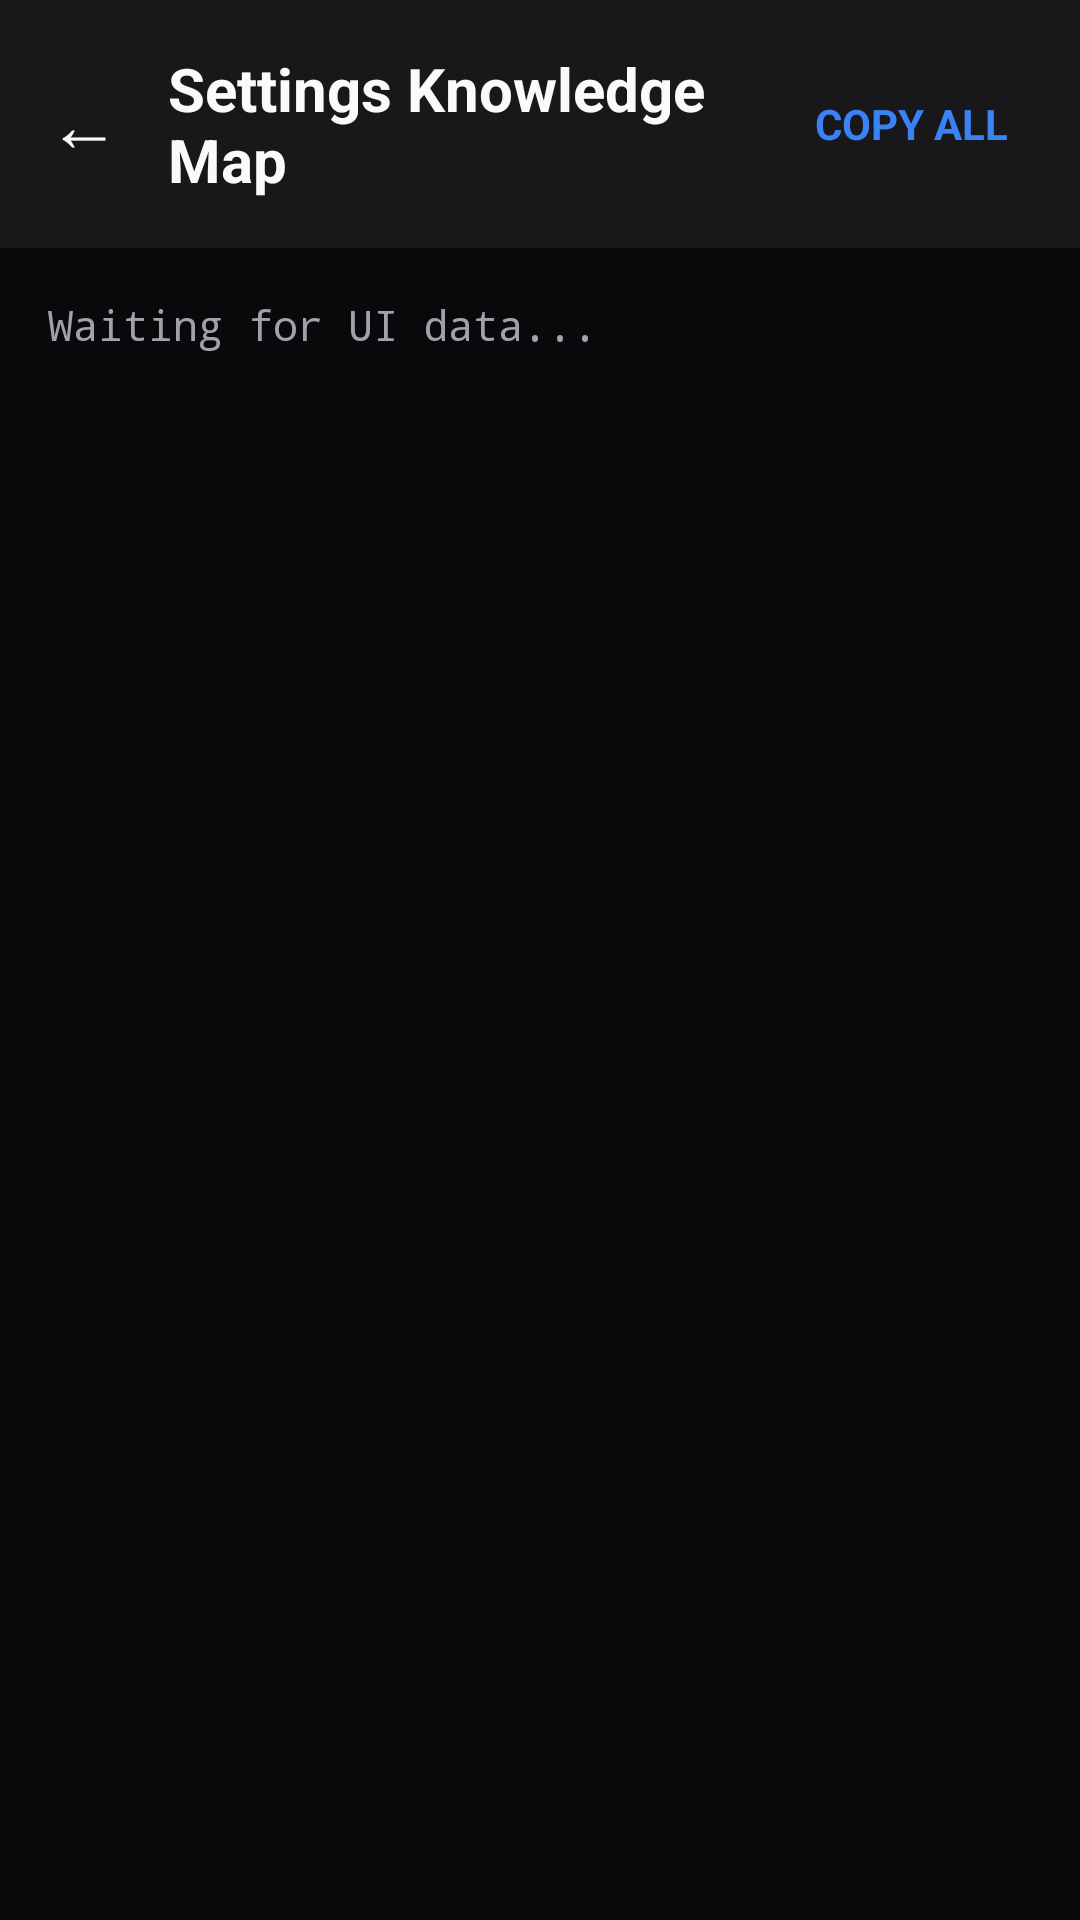

Android layout source for this screen:
<!-- AndroidManifest.xml: application theme Theme.NavigationApp2 -->
<!-- res/layout/activity_ui_tree.xml -->
<?xml version="1.0" encoding="utf-8"?>
<LinearLayout xmlns:android="http://schemas.android.com/apk/res/android"
    android:layout_width="match_parent"
    android:layout_height="match_parent"
    android:orientation="vertical"
    android:background="@color/dark_background">

    <LinearLayout
        android:layout_width="match_parent"
        android:layout_height="wrap_content"
        android:orientation="horizontal"
        android:gravity="center_vertical"
        android:padding="16dp"
        android:background="@color/surface_dark"
        android:elevation="4dp">

        <TextView
            android:id="@+id/btnBack"
            android:layout_width="wrap_content"
            android:layout_height="wrap_content"
            android:text="←"
            android:textColor="@color/text_primary"
            android:textSize="24sp"
            android:background="?attr/selectableItemBackgroundBorderless"
            android:clickable="true"
            android:focusable="true"/>

        <TextView
            android:layout_width="0dp"
            android:layout_height="wrap_content"
            android:layout_weight="1"
            android:layout_marginStart="16dp"
            android:text="Settings Knowledge Map"
            android:textColor="@color/text_primary"
            android:textSize="20sp"
            android:textStyle="bold" />
        
        <TextView
            android:id="@+id/btnCopy"
            android:layout_width="wrap_content"
            android:layout_height="wrap_content"
            android:text="COPY ALL"
            android:textColor="@color/accent"
            android:textSize="14sp"
            android:textStyle="bold"
            android:background="?attr/selectableItemBackground"
            android:padding="8dp"
            android:clickable="true"
            android:focusable="true" />
            
    </LinearLayout>

    <ScrollView
        android:layout_width="match_parent"
        android:layout_height="match_parent"
        android:clipToPadding="false">
        
        
        <TextView
            android:id="@+id/textTree"
            android:layout_width="match_parent"
            android:layout_height="wrap_content"
            android:text="Waiting for UI data..."
            android:textColor="@color/text_secondary"
            android:textSize="14sp"
            android:padding="16dp"
            android:fontFamily="monospace"
            android:lineSpacingExtra="4dp"
            android:textIsSelectable="true" />

    </ScrollView>
</LinearLayout>
<!-- resources referenced by this layout -->
<resources>
  <color name="accent">#3B82F6</color>
  <color name="dark_background">#09090B</color>
  <color name="surface_dark">#18181B</color>
  <color name="text_primary">#FAFAFA</color>
  <color name="text_secondary">#A1A1AA</color>
  <style name="Theme.NavigationApp2" parent="Theme.Material3.DayNight.NoActionBar">
  
          
          <item name="colorPrimary">@color/accent</item>
          <item name="colorOnPrimary">@color/text_primary</item>
  
          
          <item name="colorSecondary">@color/accent_dark</item>
          <item name="colorOnSecondary">@color/text_primary</item>
          
          
          <item name="android:windowBackground">@color/dark_background</item>
          <item name="colorSurface">@color/surface_dark</item>
          <item name="colorOnSurface">@color/text_primary</item>
  
          
          <item name="android:statusBarColor">@color/dark_background</item>
          <item name="android:navigationBarColor">@color/dark_background</item>
  
      </style>
  <color name="accent_dark">#2563EB</color>
</resources>
